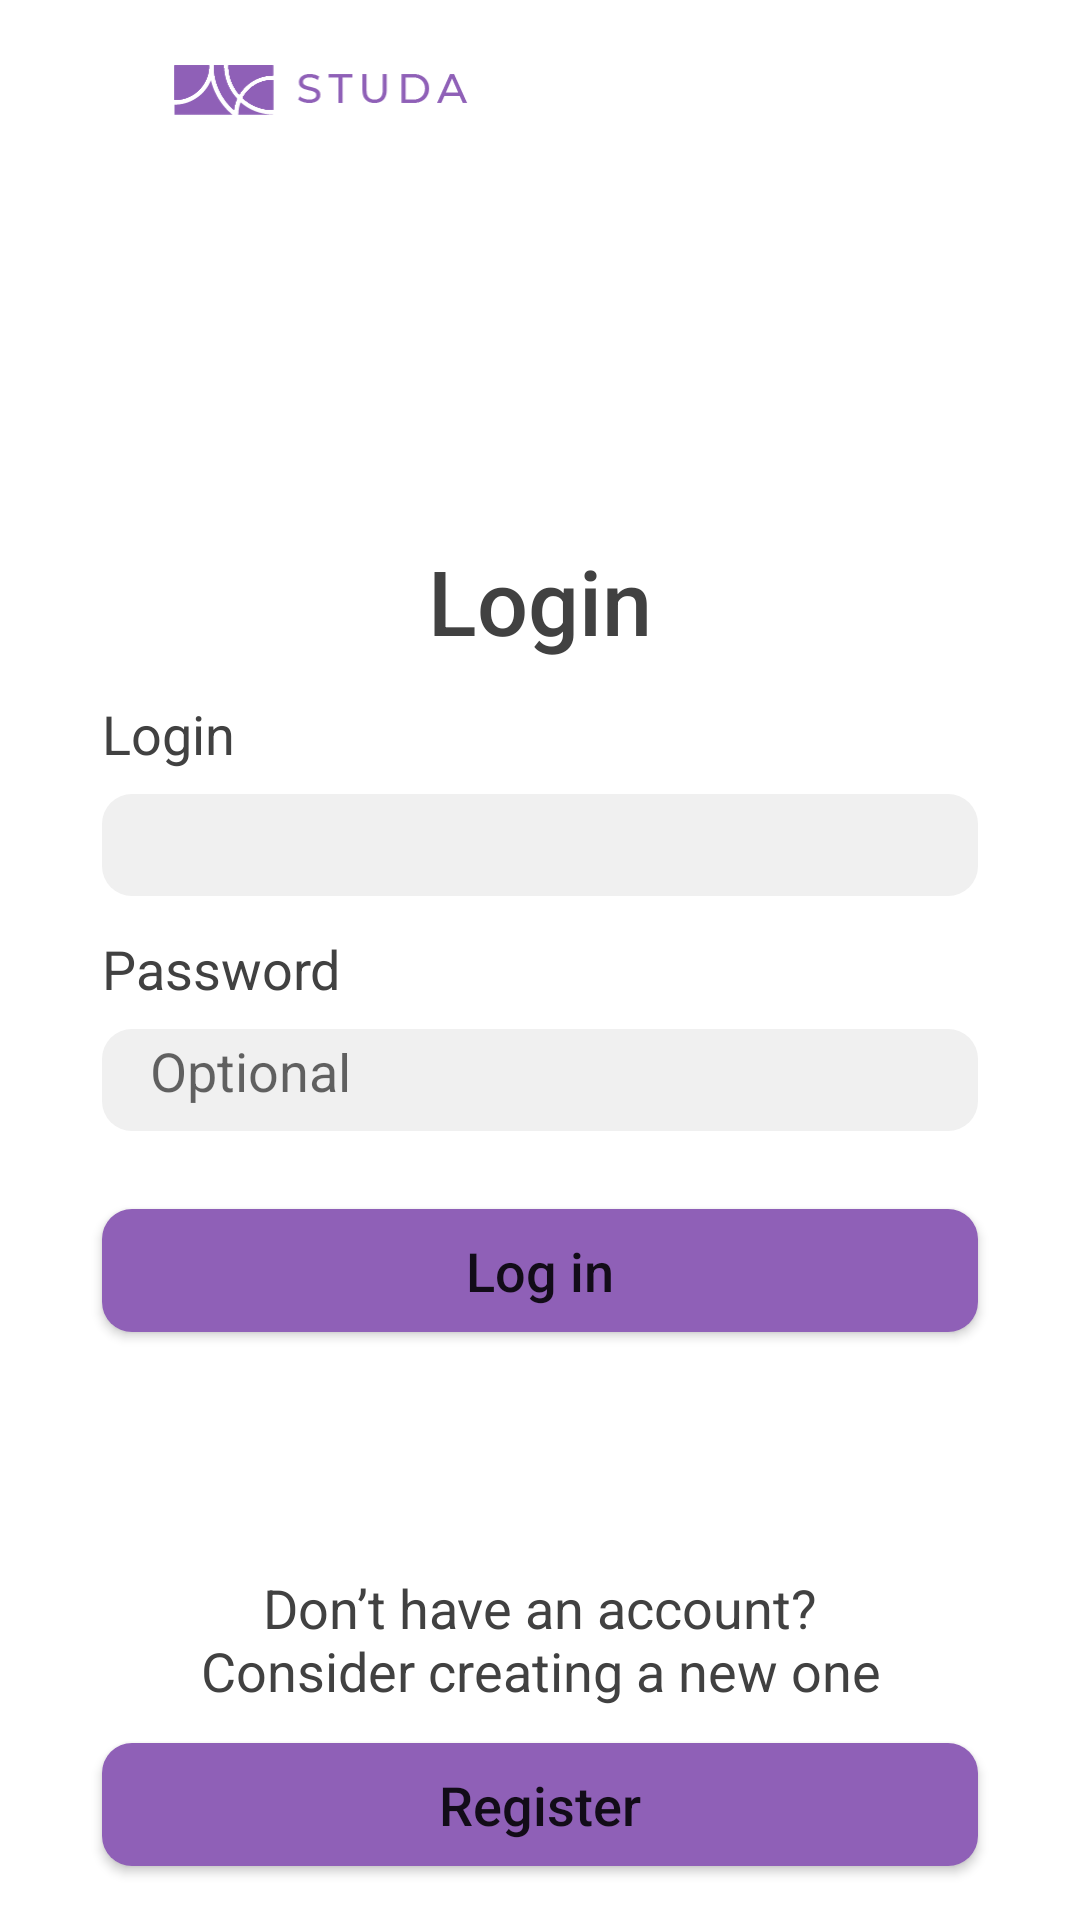

Here is an Android app screen rendered from its layout file. Give the layout XML and the strings, colors and styles it references.
<!-- AndroidManifest.xml: application theme AppTheme -->
<!-- res/layout/fragment_login.xml -->
<?xml version="1.0" encoding="utf-8"?>
<androidx.constraintlayout.widget.ConstraintLayout xmlns:android="http://schemas.android.com/apk/res/android"
    xmlns:app="http://schemas.android.com/apk/res-auto"
    xmlns:tools="http://schemas.android.com/tools"
    android:layout_width="match_parent"
    android:layout_height="match_parent">

    <ImageButton
        android:id="@+id/back_button"
        android:layout_width="29dp"
        android:layout_height="29dp"
        android:layout_marginStart="16dp"
        android:layout_marginTop="16dp"
        android:background="@android:color/transparent"
        android:src="@mipmap/arrow_back_24dp"
        app:layout_constraintStart_toStartOf="parent"
        app:layout_constraintTop_toTopOf="parent"
        app:tint="@color/colorTextDark" />

    <ImageView
        android:layout_width="100dp"
        android:layout_height="18dp"
        android:layout_marginStart="13dp"
        android:layout_marginTop="21dp"
        android:src="@mipmap/studa_logo_title_100dp"
        app:layout_constraintStart_toEndOf="@+id/back_button"
        app:layout_constraintTop_toTopOf="parent"
        app:tint="@color/colorAccent" />

    <LinearLayout
        android:id="@+id/linearLayout"
        android:layout_width="match_parent"
        android:layout_height="wrap_content"
        android:layout_marginTop="180dp"
        android:orientation="vertical"
        android:paddingHorizontal="34dp"
        android:clipToPadding="false"
        android:paddingBottom="16dp"
        app:layout_constraintEnd_toEndOf="parent"
        app:layout_constraintStart_toStartOf="parent"
        app:layout_constraintTop_toTopOf="parent">

        <TextView
            android:layout_width="match_parent"
            android:layout_height="wrap_content"
            android:layout_marginBottom="12dp"
            android:fontFamily="sans-serif-medium"
            android:gravity="center"
            android:text="@string/login"
            android:textColor="@color/colorTextDark"
            android:textSize="30sp" />

        <TextView
            android:layout_width="wrap_content"
            android:layout_height="wrap_content"
            android:layout_marginBottom="8dp"
            android:text="@string/login"
            android:textColor="@color/colorTextDark"
            android:textSize="18sp" />

        <EditText
            android:layout_width="match_parent"
            android:layout_height="34dp"
            android:layout_marginBottom="12dp"
            android:background="@drawable/round_button_gray"
            android:inputType="textNoSuggestions"
            android:padding="8dp"
            android:paddingStart="16dp"
            android:textColor="@color/colorLightGray" />

        <TextView
            android:layout_width="wrap_content"
            android:layout_height="wrap_content"
            android:layout_marginBottom="8dp"
            android:text="@string/password"
            android:textColor="@color/colorTextDark"
            android:textSize="18sp" />

        <EditText
            android:layout_width="match_parent"
            android:layout_height="34dp"
            android:layout_marginBottom="26dp"
            android:background="@drawable/round_button_gray"
            android:hint="@string/optional"
            android:inputType="textNoSuggestions"
            android:padding="8dp"
            android:paddingStart="16dp"
            android:textColor="@color/colorLightGray"
            tools:ignore="RtlSymmetry" />

        <Button
            android:layout_width="match_parent"
            android:layout_height="41dp"
            android:background="@drawable/round_button_accent"
            android:elevation="8dp"
            android:insetTop="0dp"
            android:text="@string/log_in"
            android:textAllCaps="false"
            android:textSize="18sp"
            app:backgroundTint="@null" />

    </LinearLayout>

    <LinearLayout
        android:layout_width="match_parent"
        android:layout_height="wrap_content"
        android:clipToPadding="false"
        android:orientation="vertical"
        android:paddingHorizontal="34dp"
        android:paddingBottom="18dp"
        app:layout_constraintBottom_toBottomOf="parent"
        app:layout_constraintEnd_toEndOf="parent"
        app:layout_constraintStart_toStartOf="parent">

        <TextView
            android:layout_width="match_parent"
            android:layout_height="wrap_content"
            android:layout_marginBottom="12dp"
            android:gravity="center"
            android:text="@string/bottom_label_login"
            android:textColor="@color/colorTextDark"
            android:textSize="18sp" />

        <Button
            android:id="@+id/register_button"
            android:layout_width="match_parent"
            android:layout_height="41dp"
            android:background="@drawable/round_button_accent"
            android:elevation="8dp"
            android:insetTop="0dp"
            android:text="@string/register"
            android:textAllCaps="false"
            android:textSize="18sp"
            app:backgroundTint="@null" />

    </LinearLayout>


</androidx.constraintlayout.widget.ConstraintLayout>
<!-- resources referenced by this layout -->
<resources>
  <color name="colorAccent">#8F60B7</color>
  <color name="colorLightGray">#F0F0F0</color>
  <color name="colorTextDark">#414141</color>
  <!-- drawable round_button_accent (drawable) -->
  <ripple xmlns:android="http://schemas.android.com/apk/res/android"
      android:color="?android:colorControlHighlight">
      <item>
          <shape android:shape="rectangle">
              <solid android:color="@color/colorAccent" />
              <corners android:radius="10dp" />
          </shape>
      </item>
  </ripple>
  <!-- drawable round_button_gray (drawable-v24) -->
  <ripple xmlns:android="http://schemas.android.com/apk/res/android"
      android:color="?android:colorControlHighlight">
      <item>
          <shape android:shape="rectangle">
              <solid android:color="@color/colorLightGray" />
              <corners android:radius="10dp" />
          </shape>
      </item>
  </ripple>
  <!-- mipmap studa_logo_title_100dp: png bitmap (mipmap-hdpi, 1417 bytes) -->
  <string name="bottom_label_login">Don’t have an account?\nConsider creating a new one</string>
  <string name="log_in">Log in</string>
  <string name="login">Login</string>
  <string name="optional">Optional</string>
  <string name="password">Password</string>
  <string name="register">Register</string>
  <style name="AppTheme" parent="Theme.MaterialComponents.Light.NoActionBar">
          <item name="colorPrimaryDark">@color/colorPre24StatusBarColor</item>
          <item name="colorAccent">@color/colorAccent</item>
          <item name="bottomSheetDialogTheme">@style/BottomSheetDialogTheme</item>
      </style>
  <color name="colorPre24StatusBarColor">#000</color>
  <style name="BottomSheetDialogTheme" parent="Theme.Design.Light.BottomSheetDialog">
          <item name="bottomSheetStyle">@style/BottomSheetStyle</item>
      </style>
  <style name="BottomSheetStyle" parent="Widget.Design.BottomSheet.Modal">
          <item name="android:background">@android:color/transparent</item>
      </style>
</resources>
